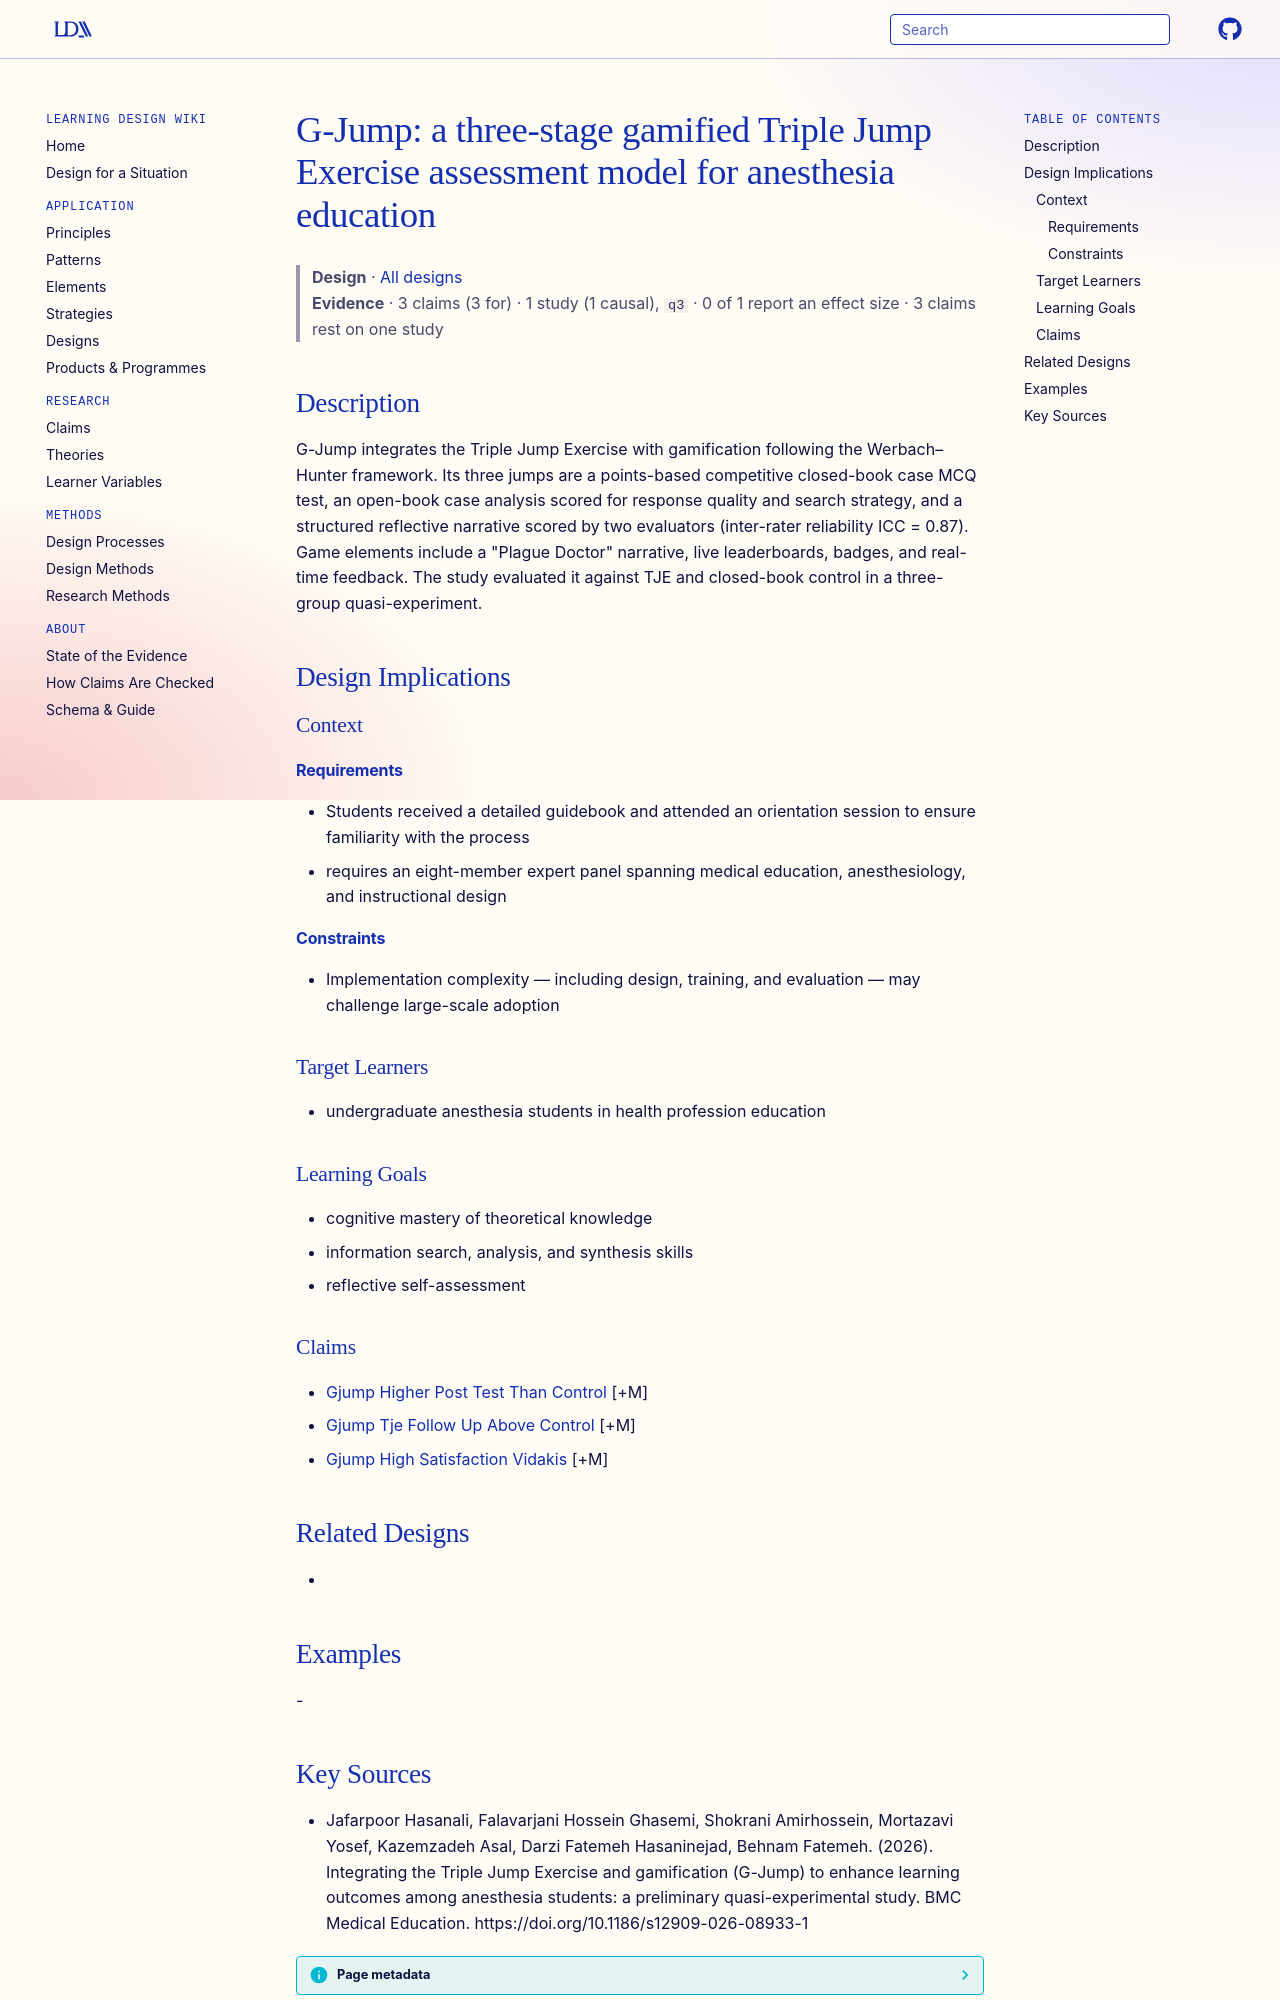

repository: Learning-Design-Alliance/learning-wiki · page: designs/gjump-model-element/index.html · generator: mkdocs

---
type: design
id: gjump-model-element
title: "G-Jump: a three-stage gamified Triple Jump Exercise assessment model for anesthesia education"
description: G-Jump integrates the Triple Jump Exercise with gamification following the Werbach–Hunter framework.
status: review
generated:
  by: "process:settle-candidates"
  at: 2026-11-05
sources:
  - id: jafarpoor-hasanali-2026
    resource: "https://doi.org/10.1186/s12909-026-08933-1"
    title: "Jafarpoor Hasanali, Falavarjani Hossein Ghasemi, Shokrani Amirhossein, Mortazavi Yosef, Kazemzadeh Asal, Darzi Fatemeh Hasaninejad, Behnam Fatemeh. (2026). Integrating the Triple Jump Exercise and gamification (G-Jump) to enhance learning outcomes among anesthesia students: a preliminary quasi-experimental study. BMC Medical Education. https://doi.org/10.1186/s12909-026-08933-1"
    author: Jafarpoor Hasanali, Falavarjani Hossein Ghasemi, Shokrani Amirhossein, Mortazavi Yosef, Kazemzadeh Asal, Darzi Fatemeh Hasaninejad, Behnam Fatemeh
---

# G-Jump: a three-stage gamified Triple Jump Exercise assessment model for anesthesia education

> **Design** · [All designs](index.md)
> **Evidence** · 3 claims (3 for) · 1 study (1 causal), `q3` · 0 of 1 report an effect size · 3 claims rest on one study

## Description
G-Jump integrates the Triple Jump Exercise with gamification following the Werbach–Hunter framework. Its three jumps are a points-based competitive closed-book case MCQ test, an open-book case analysis scored for response quality and search strategy, and a structured reflective narrative scored by two evaluators (inter-rater reliability ICC = 0.87). Game elements include a "Plague Doctor" narrative, live leaderboards, badges, and real-time feedback. The study evaluated it against TJE and closed-book control in a three-group quasi-experiment.

## Design Implications

### Context
#### Requirements
- Students received a detailed guidebook and attended an orientation session to ensure familiarity with the process
- requires an eight-member expert panel spanning medical education, anesthesiology, and instructional design
#### Constraints
- Implementation complexity — including design, training, and evaluation — may challenge large-scale adoption

### Target Learners
- undergraduate anesthesia students in health profession education

### Learning Goals
- cognitive mastery of theoretical knowledge
- information search, analysis, and synthesis skills
- reflective self-assessment

### Claims
- [Gjump Higher Post Test Than Control](../claims/gjump-higher-post-test-than-control.md) [+M]
- [Gjump Tje Follow Up Above Control](../claims/gjump-tje-follow-up-above-control.md) [+M]
- [Gjump High Satisfaction Vidakis](../claims/gjump-high-satisfaction-vidakis.md) [+M]

## Related Designs
- 

## Examples
-
